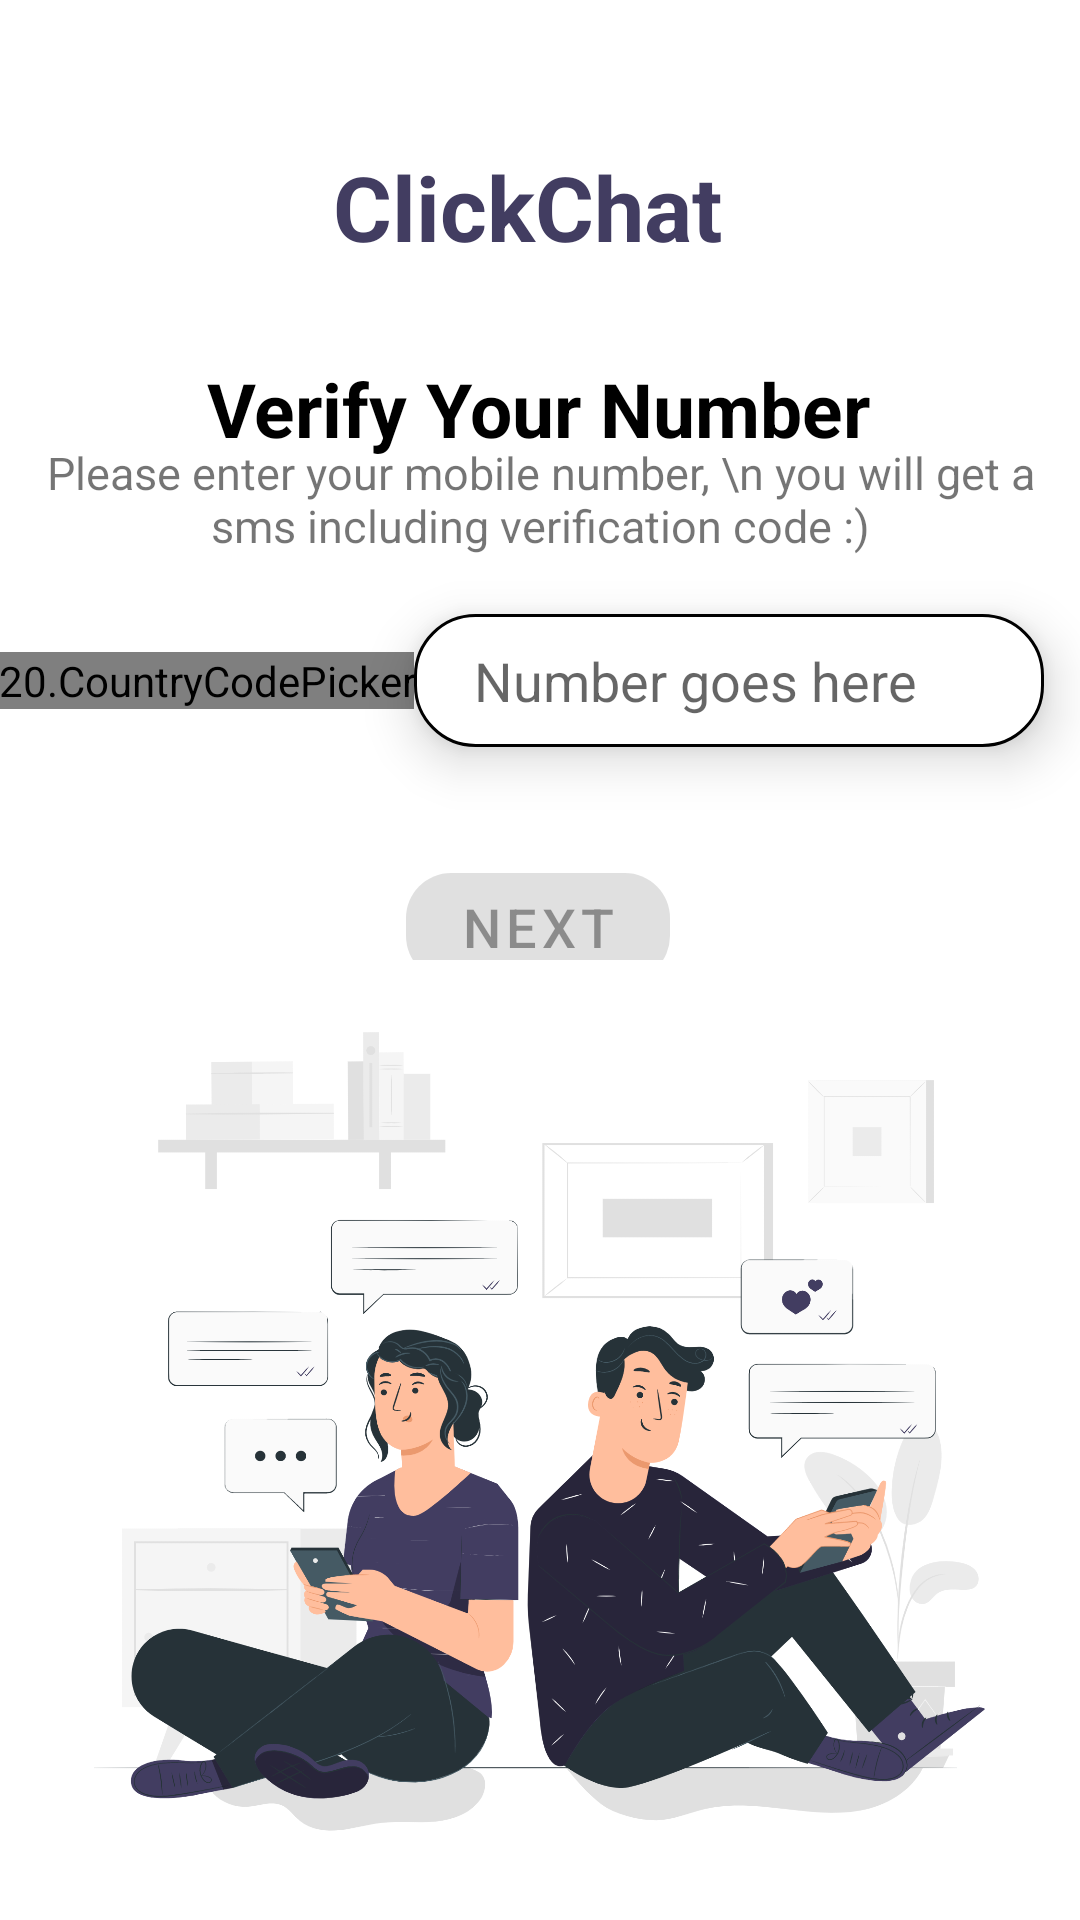

Reconstruct the res/layout file that produces this screen, plus the resources it refers to.
<!-- AndroidManifest.xml: application theme Theme.WhatsAppClone -->
<!-- res/layout/activity_login.xml -->
<?xml version="1.0" encoding="utf-8"?>
<androidx.appcompat.widget.LinearLayoutCompat xmlns:android="http://schemas.android.com/apk/res/android"
    xmlns:app="http://schemas.android.com/apk/res-auto"
    xmlns:tools="http://schemas.android.com/tools"
    android:layout_width="match_parent"
    android:layout_height="match_parent"
    android:orientation="vertical"
    tools:context=".ui.actvities.auth.LoginActivity">

    <androidx.constraintlayout.widget.ConstraintLayout
        android:layout_width="match_parent"
        android:layout_height="match_parent"
        android:layout_weight="1" >

    <com.hbb20.CountryCodePicker
        android:id="@+id/CodePicker"
        android:layout_width="wrap_content"
        android:layout_height="wrap_content"
        app:layout_constraintBottom_toBottomOf="@+id/MobileNumber"
        app:layout_constraintEnd_toStartOf="@+id/MobileNumber"
        app:layout_constraintTop_toTopOf="@+id/MobileNumber" />

        <EditText
            android:id="@+id/MobileNumber"
            android:layout_width="wrap_content"
            android:layout_height="wrap_content"
            android:background="@drawable/edittext_box"
            android:elevation="10dp"
            android:ems="10"
            android:hint="Number goes here"
            android:inputType="number"
            android:paddingHorizontal="20dp"
            android:paddingVertical="10dp"
            app:layout_constraintBottom_toBottomOf="parent"
            app:layout_constraintEnd_toEndOf="parent"
            app:layout_constraintHorizontal_bias="0.92"
            app:layout_constraintStart_toStartOf="parent"
            app:layout_constraintTop_toTopOf="parent"
            app:layout_constraintVertical_bias="0.743" />


        <TextView
            android:id="@+id/textView"
            android:layout_width="wrap_content"
            android:layout_height="wrap_content"
            android:text="ClickChat "
            android:textColor="@color/green"
            android:textSize="30dp"
            android:textStyle="bold"
            app:layout_constraintBottom_toBottomOf="parent"
            app:layout_constraintEnd_toEndOf="parent"
            app:layout_constraintHorizontal_bias="0.498"
            app:layout_constraintStart_toStartOf="parent"
            app:layout_constraintTop_toTopOf="parent"
            app:layout_constraintVertical_bias="0.174" />

        <TextView
            android:id="@+id/textView2"
            style="@style/Headline"
            android:layout_width="wrap_content"
            android:layout_height="wrap_content"
            android:text="Verify Your Number"
            android:textColor="@color/black"
            app:layout_constraintBottom_toBottomOf="parent"
            app:layout_constraintEnd_toEndOf="parent"
            app:layout_constraintHorizontal_bias="0.497"
            app:layout_constraintStart_toStartOf="parent"
            app:layout_constraintTop_toTopOf="parent"
            app:layout_constraintVertical_bias="0.417" />

        <TextView
            android:id="@+id/textView3"
            android:layout_width="wrap_content"
            android:layout_height="wrap_content"
            android:gravity="center"
            android:text="Please enter your mobile number, \n you will get a sms including verification code :)"
            android:textSize="15dp"
            app:layout_constraintBottom_toBottomOf="parent"
            app:layout_constraintEnd_toEndOf="parent"
            app:layout_constraintHorizontal_bias="0.495"
            app:layout_constraintStart_toStartOf="parent"
            app:layout_constraintTop_toTopOf="parent"
            app:layout_constraintVertical_bias="0.522" />

        <com.google.android.material.button.MaterialButton
            android:id="@+id/SubmitButton"
            android:layout_width="wrap_content"
            android:layout_height="wrap_content"
            android:layout_marginTop="36dp"
            android:elevation="10dp"
            android:enabled="false"
            android:padding="5dp"
            android:text="Next"
            android:textSize="18dp"
            app:cornerRadius="15dp"
            app:layout_constraintEnd_toEndOf="parent"
            app:layout_constraintHorizontal_bias="0.498"
            app:layout_constraintStart_toStartOf="parent"
            app:layout_constraintTop_toBottomOf="@+id/MobileNumber" />

    </androidx.constraintlayout.widget.ConstraintLayout>

    <ImageView
        android:layout_width="match_parent"
        android:layout_height="wrap_content"
        android:layout_weight="1"
        android:src="@drawable/login_back"/>

</androidx.appcompat.widget.LinearLayoutCompat>
<!-- resources referenced by this layout -->
<resources>
  <color name="black">#FF000000</color>
  <color name="green">#423D61</color>
  <!-- drawable edittext_box (drawable) -->
  <?xml version="1.0" encoding="utf-8"?>
  <shape android:shape="rectangle" xmlns:android="http://schemas.android.com/apk/res/android">
  <solid android:color="@color/white" />
      <corners android:radius="20dp" />
      <stroke android:color="@color/black"
              android:width="1dp" />
  </shape>
  <!-- drawable login_back: png bitmap (drawable-v24, 390309 bytes) -->
  <style name="Headline">
          <item name="android:textSize">25dp</item>
          <item name="android:textColor">@color/green</item>
          <item name="android:textStyle">bold</item>
      </style>
  <style name="Theme.WhatsAppClone" parent="Theme.MaterialComponents.DayNight.NoActionBar">
          
          <item name="colorPrimary">@color/green</item>
          <item name="colorPrimaryDark">#000000</item>
          <item name="colorAccent">@color/teal_200</item>
          
      </style>
  <color name="white">#FFFFFFFF</color>
  <color name="teal_200">#FF03DAC5</color>
</resources>
